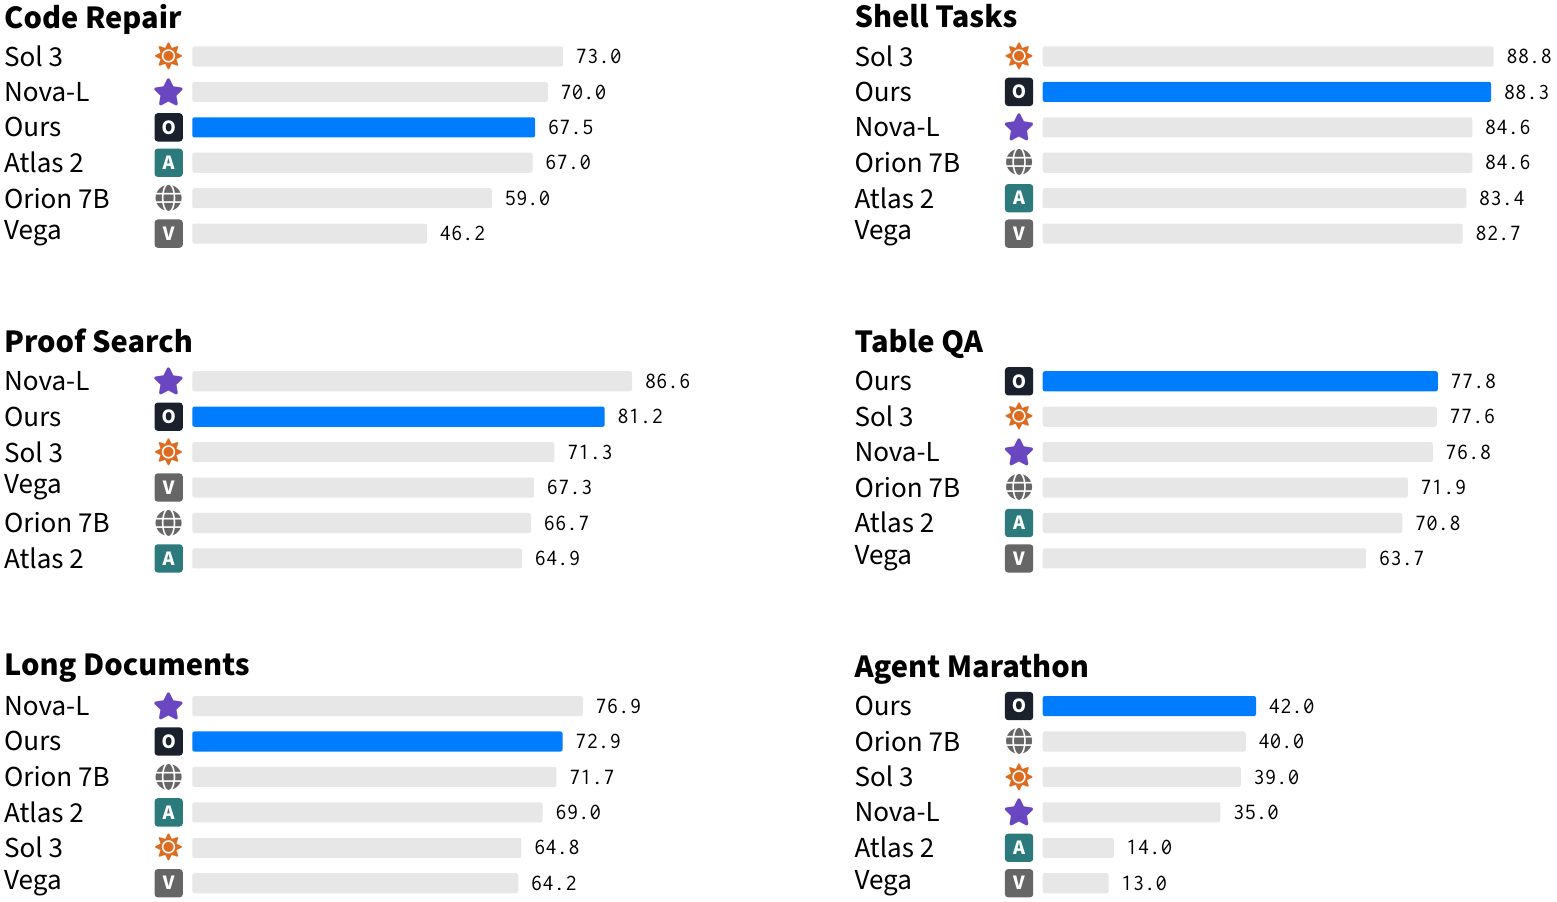

The table this chart was drawn from, first rows:
system, icon, Code Repair, Shell Tasks, Proof Search, Table QA, Long Documents, Agent Marathon
Ours, letter:O, 67.5, 88.3, 81.2, 77.8, 72.9, 42.0
Sol 3, fa:sun:addc, 73.0, 88.8, 71.3, 77.6, 64.8, 39.0
Nova-L, fa:star:dbB, 70.0, 84.6, 86.6, 76.8, 76.9, 35.0
Atlas 2, letter:A:dbA, 67.0, 83.4, 64.9, 70.8, 69.0, 14.0
Orion 7B, fa:globe, 59.0, 84.6, 66.7, 71.9, 71.7, 40.0
Vega, letter:V:black!60, 46.2, 82.7, 67.3, 63.7, 64.2, 13.0
